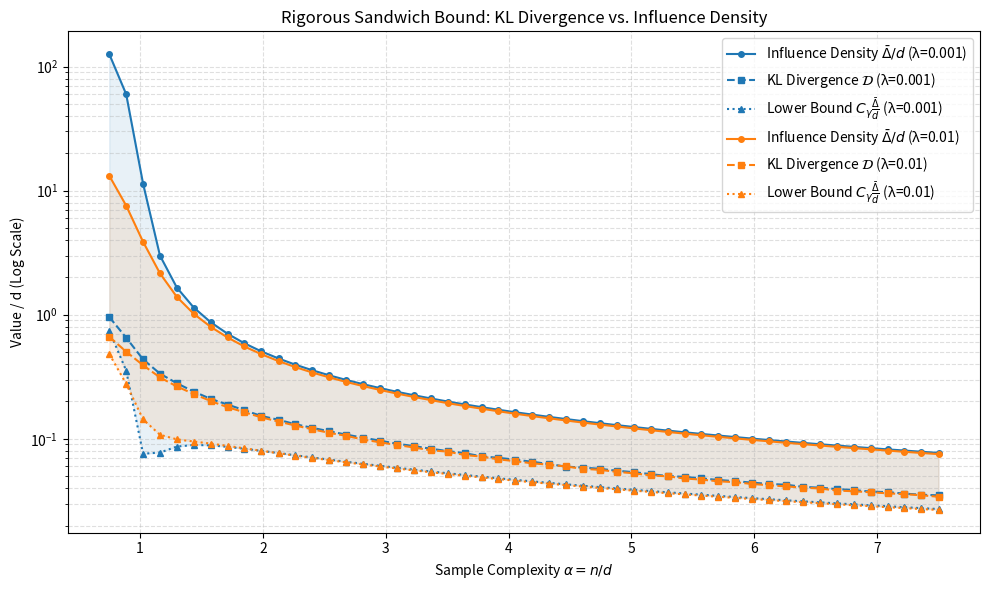

This figure's Python source: (Note: this script raises an exception after producing the figure.)
import numpy as np
import matplotlib.pyplot as plt

# --- Configurazione ---
d = 400
n_values = np.linspace(300, 3000, 50).astype(int)
alphas = n_values / d  # n/d
reg_list = [0.001, 0.01]

avg_delta_vals_list = []
kl_id_vals_list = []
c_bound_vals_list = [] # Updated list for the rigorous C_gamma bound

print("Generazione dati e calcolo dei bound rigorosi...")

for lam in reg_list:
    avg_delta_vals = []
    kl_id_vals = []
    c_bound_vals = []
    
    for n in n_values:
        gamma = d / n # Aspect ratio gamma
        
        # 1. Generazione dati
        X = np.random.randn(n, d)
        
        # 2. Covarianza empirica regolarizzata
        Sigma_n = (X.T @ X) / n + lam * np.eye(d)
        
        # 3. Influence Function Media (Riscalata 1/d)
        V = np.linalg.solve(Sigma_n, X.T)
        h_vec = np.sum(X * V.T, axis=1) / n
        r = n / (n - 1)
        
        term_det_inf = 0.5 * (np.log(1 - h_vec) + d * np.log(r))
        term_quad_inf = 0.5 * (h_vec * (n * h_vec - 1)) / (1 - h_vec)
        
        avg_delta = np.mean(term_det_inf + term_quad_inf) / d
        avg_delta_vals.append(avg_delta)
        
        # 4. KL Divergenza SHIFTATA (Correzione applicata)
        trace_sig = np.trace(Sigma_n)
        _, logdet_sig = np.linalg.slogdet(Sigma_n)
        logdet_sigma = d * np.log(1 + lam)
        
        kl_id = 0.5 * ( (1/d) * (1+lam)**(-1) * trace_sig - 1 + (1/d)*logdet_sigma - (1/d) * logdet_sig )
        kl_id_vals.append(kl_id)
        
        # 5. Calcolo del Lower Bound Rigoroso (C_gamma * Delta/d)
        # Bordo inferiore dello spettro di Marchenko-Pastur
        lambda_min = (1 - np.sqrt(gamma))**2 if gamma <= 1 else 0.0
        
        # Autovalore riscalato minimo
        nu_min = (lambda_min + lam) / (1 + lam)
        
        # Costante di bound C_gamma (Rigorosa)
        if np.isclose(nu_min, 1.0):
            C_gamma = 0.5 # Il limite asintotico esatto di Taylor
        else:
            num = nu_min * (nu_min - 1 - np.log(nu_min))
            den = (nu_min - 1)**2
            C_gamma = num / den
            
        c_bound_vals.append(C_gamma * avg_delta)
        
    avg_delta_vals_list.append(avg_delta_vals)
    kl_id_vals_list.append(kl_id_vals)
    c_bound_vals_list.append(c_bound_vals)

# --- Plot ---
plt.figure(figsize=(10, 6))

for i, lam in enumerate(reg_list):
    color = plt.cm.tab10(i)
    
    # Plot delle curve principali
    plt.plot(alphas, avg_delta_vals_list[i], 'o-', label=f'Influence Density $\\bar{{\\Delta}}/d$ (λ={lam})', color=color, markersize=4)
    plt.plot(alphas, kl_id_vals_list[i], 's--', label=f'KL Divergence $\\mathcal{{D}}$ (λ={lam})', color=color, markersize=4)
    
    # Plot del lower bound analitico rigoroso
    plt.plot(alphas, c_bound_vals_list[i], '^:', label=f'Lower Bound $C_\\gamma \\frac{{\\bar{{\\Delta}}}}{{d}}$ (λ={lam})', color=color, markersize=4)
    
    # Shading dell'area del teorema "Sandwich"
    plt.fill_between(alphas, c_bound_vals_list[i], avg_delta_vals_list[i], color=color, alpha=0.1)

plt.yscale('log')
plt.xlabel(r'Sample Complexity $\alpha = n/d$')
plt.ylabel('Value / d (Log Scale)')
plt.title('Rigorous Sandwich Bound: KL Divergence vs. Influence Density')
plt.legend()
plt.grid(True, which="both", linestyle='--', alpha=0.4)

plt.tight_layout()
plt.savefig('/home/ceci/Thesis/Plots/asymptotic_sandwich_bound_rigorous.png', dpi=300)
print("Plot salvato in: /home/ceci/Thesis/Plots/asymptotic_sandwich_bound_rigorous.png")
